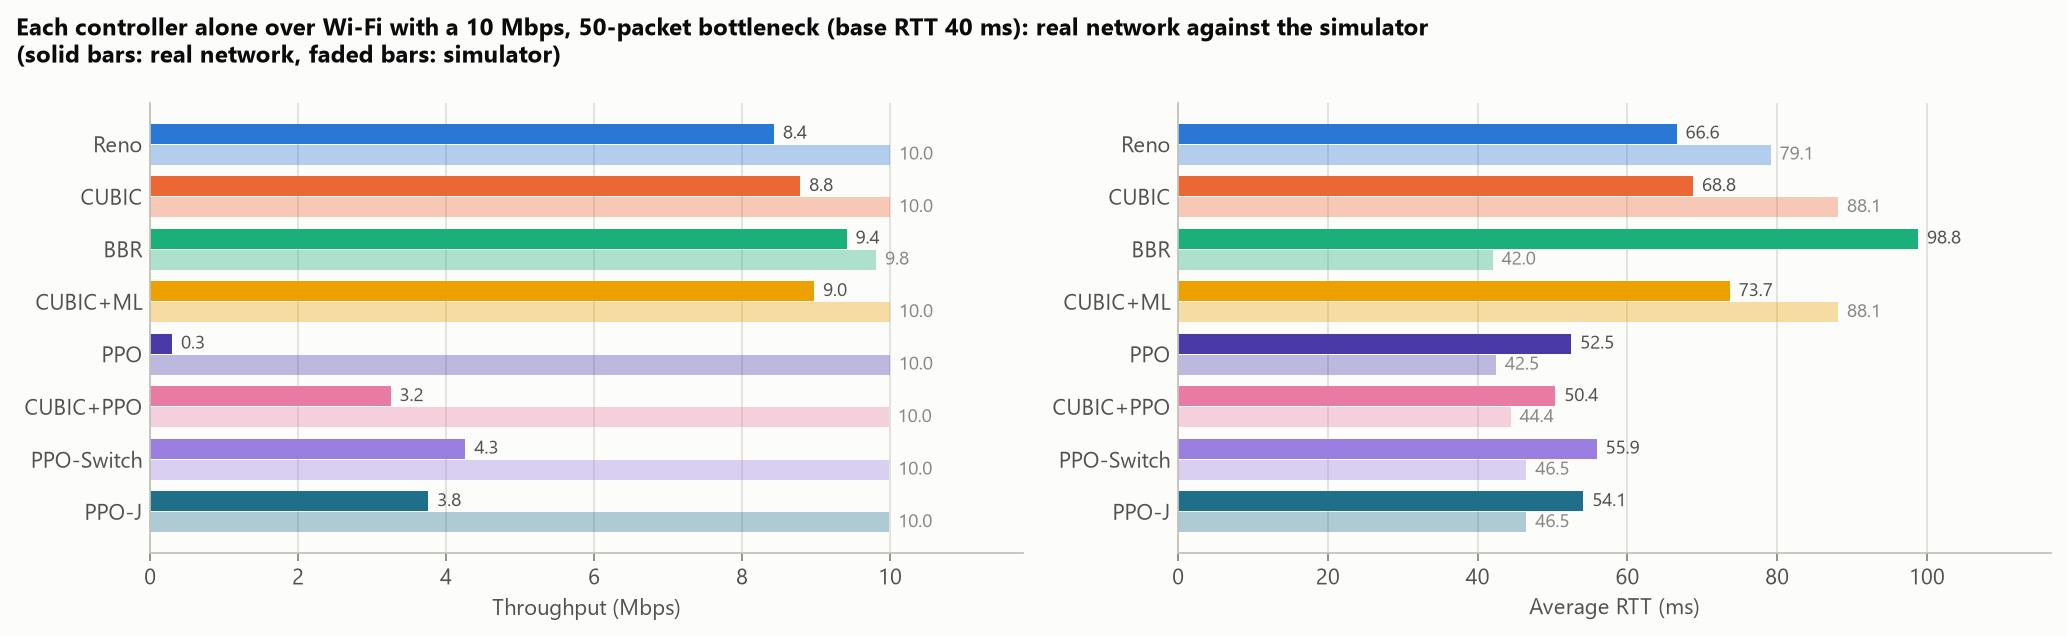

The file beside this chart, header and first rows:
controller, real_throughput_mbps, sim_throughput_mbps, real_avg_rtt_ms, sim_avg_rtt_ms, real_p95_rtt_ms, sim_p95_rtt_ms, real_loss_pct, sim_loss_pct, queue_drops
Reno, 8.431, 10.0, 66.56, 79.13, 104.8, 98.48, 0.358, 0.058, 156
CUBIC, 8.786, 10.0, 68.76, 88.13, 107.2, 99.13, 0.207, 0.034, 115
BBR, 9.413, 9.812, 98.81, 42.02, 130.8, 44.91, 35.6, 0.0, 12784
CUBIC+ML, 8.974, 10.0, 73.67, 88.13, 107.6, 99.13, 0.807, 0.034, 248
PPO, 0.296, 9.998, 52.49, 42.46, 93.84, 44.05, 0.163, 0.0, 0
CUBIC+PPO, 3.25, 9.982, 50.37, 44.42, 91.95, 46.99, 0.0, 0.0, 10
PPO-Switch, 4.261, 9.99, 55.89, 46.52, 99.47, 53.52, 0.471, 0.0, 30
PPO-J, 3.758, 9.99, 54.11, 46.52, 96.52, 53.52, 0.0, 0.0, 0
